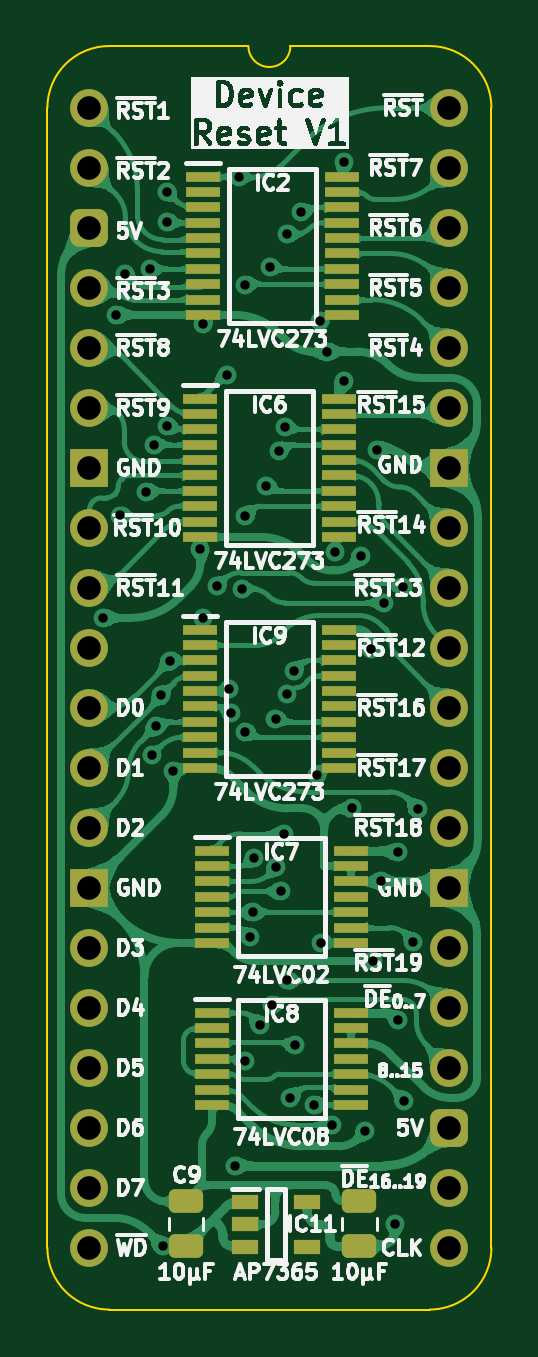
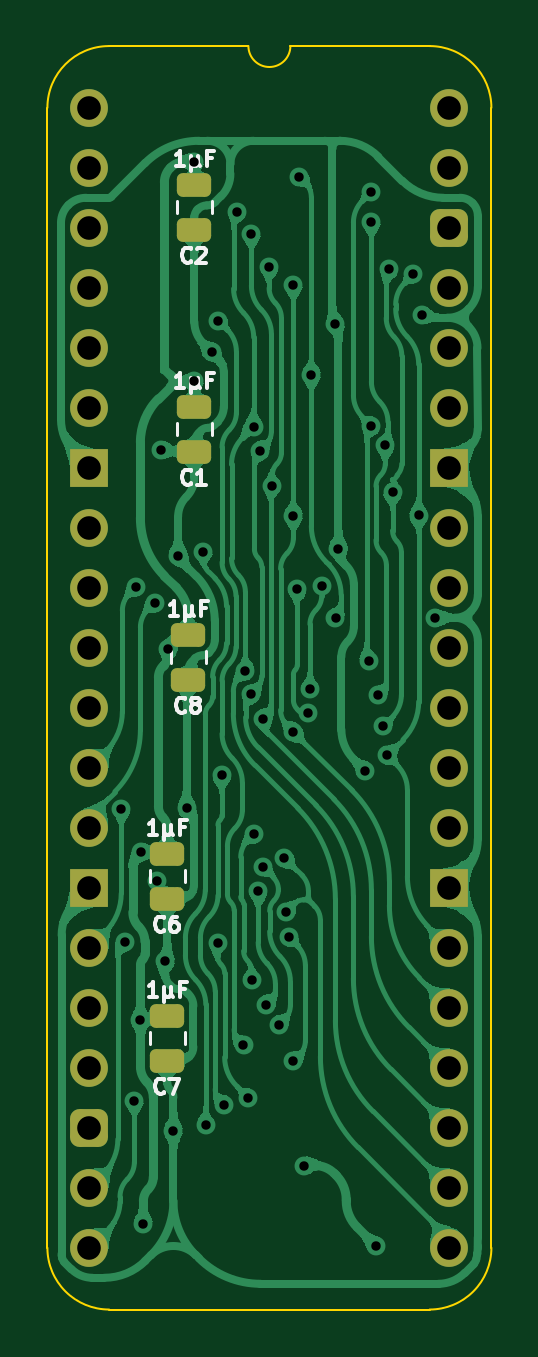
Circuit board: 11 layer files. Board 18.8 x 53.5 mm.
- bottom_copper: HCP65 Device Reset-B_Cu.gbl (170934 bytes)
- bottom_mask: HCP65 Device Reset-B_Mask.gbs (2507 bytes)
- paste: HCP65 Device Reset-B_Paste.gbp (1437 bytes)
- bottom_silk: HCP65 Device Reset-B_Silkscreen.gbo (11951 bytes)
- outline: HCP65 Device Reset-Edge_Cuts.gm1 (1056 bytes)
- top_copper: HCP65 Device Reset-F_Cu.gtl (245538 bytes)
- top_mask: HCP65 Device Reset-F_Mask.gts (4661 bytes)
- paste: HCP65 Device Reset-F_Paste.gtp (3591 bytes)
- top_silk: HCP65 Device Reset-F_Silkscreen.gto (127430 bytes)
- drill: HCP65 Device Reset-NPTH.drl (265 bytes)
- drill: HCP65 Device Reset-PTH.drl (1860 bytes)

=== bottom_copper: HCP65 Device Reset-B_Cu.gbl (170934 bytes, source omitted) ===
=== bottom_mask: HCP65 Device Reset-B_Mask.gbs (2507 bytes, source withheld) ===
=== paste: HCP65 Device Reset-B_Paste.gbp (1437 bytes, source withheld) ===
=== bottom_silk: HCP65 Device Reset-B_Silkscreen.gbo (11951 bytes, source omitted) ===
=== outline: HCP65 Device Reset-Edge_Cuts.gm1 ===
%TF.GenerationSoftware,KiCad,Pcbnew,9.0.2*%
%TF.CreationDate,2025-06-26T19:09:18+02:00*%
%TF.ProjectId,HCP65 Device Reset,48435036-[number-redacted]-[number-redacted],V1*%
%TF.SameCoordinates,Original*%
%TF.FileFunction,Profile,NP*%
%FSLAX46Y46*%
G04 Gerber Fmt 4.6, Leading zero omitted, Abs format (unit mm)*
G04 Created by KiCad (PCBNEW 9.0.2) date 2025-06-26 19:09:18*
%MOMM*%
%LPD*%
G01*
G04 APERTURE LIST*
%TA.AperFunction,Profile*%
%ADD10C,0.100000*%
%TD*%
G04 APERTURE END LIST*
D10*
%TO.C,J4*%
X-1778000Y-48260000D02*
X-1778000Y0D01*
X6731000Y2616200D02*
X835732Y2613732D01*
X14404267Y2613733D02*
X8509000Y2616200D01*
X14404268Y-50873732D02*
X835733Y-50873733D01*
X17018000Y-48260000D02*
X17017999Y1D01*
X-1778000Y0D02*
G75*
G02*
X835732Y2613732I2613731J1D01*
G01*
X835733Y-50873733D02*
G75*
G02*
X-1778000Y-48260000I-6J2613727D01*
G01*
X8509000Y2616200D02*
G75*
G02*
X6731000Y2616200I-889000J0D01*
G01*
X14404267Y2613733D02*
G75*
G02*
X17018003Y1I-17J-2613753D01*
G01*
X17018000Y-48260000D02*
G75*
G02*
X14404268Y-50873730I-2613730J0D01*
G01*
%TD*%
M02*

=== top_copper: HCP65 Device Reset-F_Cu.gtl (245538 bytes, source omitted) ===
=== top_mask: HCP65 Device Reset-F_Mask.gts ===
%TF.GenerationSoftware,KiCad,Pcbnew,9.0.2*%
%TF.CreationDate,2025-06-26T19:09:18+02:00*%
%TF.ProjectId,HCP65 Device Reset,48435036-[number-redacted]-[number-redacted],V1*%
%TF.SameCoordinates,Original*%
%TF.FileFunction,Soldermask,Top*%
%TF.FilePolarity,Negative*%
%FSLAX46Y46*%
G04 Gerber Fmt 4.6, Leading zero omitted, Abs format (unit mm)*
G04 Created by KiCad (PCBNEW 9.0.2) date 2025-06-26 19:09:18*
%MOMM*%
%LPD*%
G01*
G04 APERTURE LIST*
G04 Aperture macros list*
%AMRoundRect*
0 Rectangle with rounded corners*
0 $1 Rounding radius*
0 $2 $3 $4 $5 $6 $7 $8 $9 X,Y pos of 4 corners*
0 Add a 4 corners polygon primitive as box body*
4,1,4,$2,$3,$4,$5,$6,$7,$8,$9,$2,$3,0*
0 Add four circle primitives for the rounded corners*
1,1,$1+$1,$2,$3*
1,1,$1+$1,$4,$5*
1,1,$1+$1,$6,$7*
1,1,$1+$1,$8,$9*
0 Add four rect primitives between the rounded corners*
20,1,$1+$1,$2,$3,$4,$5,0*
20,1,$1+$1,$4,$5,$6,$7,0*
20,1,$1+$1,$6,$7,$8,$9,0*
20,1,$1+$1,$8,$9,$2,$3,0*%
G04 Aperture macros list end*
%ADD10RoundRect,0.250000X0.475000X-0.250000X0.475000X0.250000X-0.475000X0.250000X-0.475000X-0.250000X0*%
%ADD11R,1.150000X0.600000*%
%ADD12R,1.475000X0.450000*%
%ADD13C,1.600000*%
%ADD14O,1.600000X1.600000*%
%ADD15RoundRect,0.400000X-0.400000X-0.400000X0.400000X-0.400000X0.400000X0.400000X-0.400000X0.400000X0*%
%ADD16R,1.600000X1.600000*%
G04 APERTURE END LIST*
D10*
%TO.C,C10*%
X11430000Y-48193085D03*
X11430000Y-46293085D03*
%TD*%
D11*
%TO.C,IC11*%
X6604000Y-46309085D03*
X6604000Y-47259085D03*
X6604000Y-48209085D03*
X9204000Y-48209085D03*
X9204000Y-46309085D03*
%TD*%
D12*
%TO.C,IC8*%
X5190000Y-38309000D03*
X5190000Y-38959000D03*
X5190000Y-39609000D03*
X5190000Y-40259000D03*
X5190000Y-40909000D03*
X5190000Y-41559000D03*
X5190000Y-42209000D03*
X11066000Y-42209000D03*
X11066000Y-41559000D03*
X11066000Y-40909000D03*
X11066000Y-40259000D03*
X11066000Y-39609000D03*
X11066000Y-38959000D03*
X11066000Y-38309000D03*
%TD*%
%TO.C,IC2*%
X4809000Y-2917000D03*
X4809000Y-3567000D03*
X4809000Y-4217000D03*
X4809000Y-4867000D03*
X4809000Y-5517000D03*
X4809000Y-6167000D03*
X4809000Y-6817000D03*
X4809000Y-7467000D03*
X4809000Y-8117000D03*
X4809000Y-8767000D03*
X10685000Y-8767000D03*
X10685000Y-8117000D03*
X10685000Y-7467000D03*
X10685000Y-6817000D03*
X10685000Y-6167000D03*
X10685000Y-5517000D03*
X10685000Y-4867000D03*
X10685000Y-4217000D03*
X10685000Y-3567000D03*
X10685000Y-2917000D03*
%TD*%
D13*
%TO.C,J4*%
X0Y0D03*
D14*
X0Y-2540000D03*
D15*
X0Y-5080000D03*
D14*
X0Y-7620000D03*
X0Y-10160000D03*
X0Y-12700000D03*
D16*
X0Y-15240000D03*
D14*
X0Y-17780000D03*
X0Y-20320000D03*
X0Y-22860000D03*
X0Y-25400000D03*
X0Y-27940000D03*
X0Y-30480000D03*
D16*
X0Y-33020000D03*
D14*
X0Y-35560000D03*
X0Y-38100000D03*
X0Y-40640000D03*
X0Y-43180000D03*
X0Y-45720000D03*
X0Y-48260000D03*
X15240000Y-48260000D03*
X15240000Y-45720000D03*
D15*
X15240000Y-43180000D03*
D14*
X15240000Y-40640000D03*
X15240000Y-38100000D03*
X15240000Y-35560000D03*
D16*
X15240000Y-33020000D03*
D14*
X15240000Y-30480000D03*
X15240000Y-27940000D03*
X15240000Y-25400000D03*
X15240000Y-22860000D03*
X15240000Y-20320000D03*
X15240000Y-17780000D03*
D16*
X15240000Y-15240000D03*
D14*
X15240000Y-12700000D03*
X15240000Y-10160000D03*
X15240000Y-7620000D03*
X15240000Y-5080000D03*
X15240000Y-2540000D03*
X15240000Y0D03*
%TD*%
D10*
%TO.C,C9*%
X4094000Y-48193085D03*
X4094000Y-46293085D03*
%TD*%
D12*
%TO.C,IC6*%
X4682000Y-12315000D03*
X4682000Y-12965000D03*
X4682000Y-13615000D03*
X4682000Y-14265000D03*
X4682000Y-14915000D03*
X4682000Y-15565000D03*
X4682000Y-16215000D03*
X4682000Y-16865000D03*
X4682000Y-17515000D03*
X4682000Y-18165000D03*
X10558000Y-18165000D03*
X10558000Y-17515000D03*
X10558000Y-16865000D03*
X10558000Y-16215000D03*
X10558000Y-15565000D03*
X10558000Y-14915000D03*
X10558000Y-14265000D03*
X10558000Y-13615000D03*
X10558000Y-12965000D03*
X10558000Y-12315000D03*
%TD*%
%TO.C,IC9*%
X4682000Y-22094000D03*
X4682000Y-22744000D03*
X4682000Y-23394000D03*
X4682000Y-24044000D03*
X4682000Y-24694000D03*
X4682000Y-25344000D03*
X4682000Y-25994000D03*
X4682000Y-26644000D03*
X4682000Y-27294000D03*
X4682000Y-27944000D03*
X10558000Y-27944000D03*
X10558000Y-27294000D03*
X10558000Y-26644000D03*
X10558000Y-25994000D03*
X10558000Y-25344000D03*
X10558000Y-24694000D03*
X10558000Y-24044000D03*
X10558000Y-23394000D03*
X10558000Y-22744000D03*
X10558000Y-22094000D03*
%TD*%
%TO.C,IC7*%
X5190000Y-31451000D03*
X5190000Y-32101000D03*
X5190000Y-32751000D03*
X5190000Y-33401000D03*
X5190000Y-34051000D03*
X5190000Y-34701000D03*
X5190000Y-35351000D03*
X11066000Y-35351000D03*
X11066000Y-34701000D03*
X11066000Y-34051000D03*
X11066000Y-33401000D03*
X11066000Y-32751000D03*
X11066000Y-32101000D03*
X11066000Y-31451000D03*
%TD*%
M02*

=== paste: HCP65 Device Reset-F_Paste.gtp ===
%TF.GenerationSoftware,KiCad,Pcbnew,9.0.2*%
%TF.CreationDate,2025-06-26T19:09:18+02:00*%
%TF.ProjectId,HCP65 Device Reset,48435036-[number-redacted]-[number-redacted],V1*%
%TF.SameCoordinates,Original*%
%TF.FileFunction,Paste,Top*%
%TF.FilePolarity,Positive*%
%FSLAX46Y46*%
G04 Gerber Fmt 4.6, Leading zero omitted, Abs format (unit mm)*
G04 Created by KiCad (PCBNEW 9.0.2) date 2025-06-26 19:09:18*
%MOMM*%
%LPD*%
G01*
G04 APERTURE LIST*
G04 Aperture macros list*
%AMRoundRect*
0 Rectangle with rounded corners*
0 $1 Rounding radius*
0 $2 $3 $4 $5 $6 $7 $8 $9 X,Y pos of 4 corners*
0 Add a 4 corners polygon primitive as box body*
4,1,4,$2,$3,$4,$5,$6,$7,$8,$9,$2,$3,0*
0 Add four circle primitives for the rounded corners*
1,1,$1+$1,$2,$3*
1,1,$1+$1,$4,$5*
1,1,$1+$1,$6,$7*
1,1,$1+$1,$8,$9*
0 Add four rect primitives between the rounded corners*
20,1,$1+$1,$2,$3,$4,$5,0*
20,1,$1+$1,$4,$5,$6,$7,0*
20,1,$1+$1,$6,$7,$8,$9,0*
20,1,$1+$1,$8,$9,$2,$3,0*%
G04 Aperture macros list end*
%ADD10RoundRect,0.250000X0.475000X-0.250000X0.475000X0.250000X-0.475000X0.250000X-0.475000X-0.250000X0*%
%ADD11R,1.150000X0.600000*%
%ADD12R,1.475000X0.450000*%
G04 APERTURE END LIST*
D10*
%TO.C,C10*%
X11430000Y-48193085D03*
X11430000Y-46293085D03*
%TD*%
D11*
%TO.C,IC11*%
X6604000Y-46309085D03*
X6604000Y-47259085D03*
X6604000Y-48209085D03*
X9204000Y-48209085D03*
X9204000Y-46309085D03*
%TD*%
D12*
%TO.C,IC8*%
X5190000Y-38309000D03*
X5190000Y-38959000D03*
X5190000Y-39609000D03*
X5190000Y-40259000D03*
X5190000Y-40909000D03*
X5190000Y-41559000D03*
X5190000Y-42209000D03*
X11066000Y-42209000D03*
X11066000Y-41559000D03*
X11066000Y-40909000D03*
X11066000Y-40259000D03*
X11066000Y-39609000D03*
X11066000Y-38959000D03*
X11066000Y-38309000D03*
%TD*%
%TO.C,IC2*%
X4809000Y-2917000D03*
X4809000Y-3567000D03*
X4809000Y-4217000D03*
X4809000Y-4867000D03*
X4809000Y-5517000D03*
X4809000Y-6167000D03*
X4809000Y-6817000D03*
X4809000Y-7467000D03*
X4809000Y-8117000D03*
X4809000Y-8767000D03*
X10685000Y-8767000D03*
X10685000Y-8117000D03*
X10685000Y-7467000D03*
X10685000Y-6817000D03*
X10685000Y-6167000D03*
X10685000Y-5517000D03*
X10685000Y-4867000D03*
X10685000Y-4217000D03*
X10685000Y-3567000D03*
X10685000Y-2917000D03*
%TD*%
D10*
%TO.C,C9*%
X4094000Y-48193085D03*
X4094000Y-46293085D03*
%TD*%
D12*
%TO.C,IC6*%
X4682000Y-12315000D03*
X4682000Y-12965000D03*
X4682000Y-13615000D03*
X4682000Y-14265000D03*
X4682000Y-14915000D03*
X4682000Y-15565000D03*
X4682000Y-16215000D03*
X4682000Y-16865000D03*
X4682000Y-17515000D03*
X4682000Y-18165000D03*
X10558000Y-18165000D03*
X10558000Y-17515000D03*
X10558000Y-16865000D03*
X10558000Y-16215000D03*
X10558000Y-15565000D03*
X10558000Y-14915000D03*
X10558000Y-14265000D03*
X10558000Y-13615000D03*
X10558000Y-12965000D03*
X10558000Y-12315000D03*
%TD*%
%TO.C,IC9*%
X4682000Y-22094000D03*
X4682000Y-22744000D03*
X4682000Y-23394000D03*
X4682000Y-24044000D03*
X4682000Y-24694000D03*
X4682000Y-25344000D03*
X4682000Y-25994000D03*
X4682000Y-26644000D03*
X4682000Y-27294000D03*
X4682000Y-27944000D03*
X10558000Y-27944000D03*
X10558000Y-27294000D03*
X10558000Y-26644000D03*
X10558000Y-25994000D03*
X10558000Y-25344000D03*
X10558000Y-24694000D03*
X10558000Y-24044000D03*
X10558000Y-23394000D03*
X10558000Y-22744000D03*
X10558000Y-22094000D03*
%TD*%
%TO.C,IC7*%
X5190000Y-31451000D03*
X5190000Y-32101000D03*
X5190000Y-32751000D03*
X5190000Y-33401000D03*
X5190000Y-34051000D03*
X5190000Y-34701000D03*
X5190000Y-35351000D03*
X11066000Y-35351000D03*
X11066000Y-34701000D03*
X11066000Y-34051000D03*
X11066000Y-33401000D03*
X11066000Y-32751000D03*
X11066000Y-32101000D03*
X11066000Y-31451000D03*
%TD*%
M02*

=== top_silk: HCP65 Device Reset-F_Silkscreen.gto (127430 bytes, source omitted) ===
=== drill: HCP65 Device Reset-NPTH.drl ===
M48
; DRILL file {KiCad 9.0.2} date 2025-06-26T19:09:20+0200
; FORMAT={-:-/ absolute / inch / decimal}
; #@! TF.CreationDate,2025-06-26T19:09:20+02:00
; #@! TF.GenerationSoftware,Kicad,Pcbnew,9.0.2
; #@! TF.FileFunction,NonPlated,1,2,NPTH
FMAT,2
INCH
%
G90
G05
M30

=== drill: HCP65 Device Reset-PTH.drl ===
M48
; DRILL file {KiCad 9.0.2} date 2025-06-26T19:09:20+0200
; FORMAT={-:-/ absolute / inch / decimal}
; #@! TF.CreationDate,2025-06-26T19:09:20+02:00
; #@! TF.GenerationSoftware,Kicad,Pcbnew,9.0.2
; #@! TF.FileFunction,Plated,1,2,PTH
FMAT,2
INCH
; #@! TA.AperFunction,Plated,PTH,ViaDrill
T1C0.0157
; #@! TA.AperFunction,Plated,PTH,ComponentDrill
T2C0.0394
%
G90
G05
T1
X0.0232Y-0.85
X0.045Y-0.3452
X0.0512Y-0.6795
X0.0599Y-0.2773
X0.0948Y-0.6404
X0.1005Y-0.2692
X0.1036Y-1.0793
X0.1069Y-0.5619
X0.1106Y-1.0306
X0.1192Y-0.9792
X0.122Y-1.8974
X0.13Y-0.19
X0.13Y-0.53
X0.13Y-0.14
X0.1345Y-0.9214
X0.14Y-1.105
X0.185Y-0.735
X0.1898Y-0.85
X0.19Y-0.36
X0.2129Y-0.7977
X0.2301Y-0.445
X0.2324Y-0.9694
X0.2362Y-1.0086
X0.242Y-1.763
X0.25Y-0.1149
X0.2537Y-0.8021
X0.26Y-0.295
X0.26Y-1.04
X0.26Y-1.5889
X0.26Y-0.68
X0.2675Y-1.3825
X0.272Y-1.3407
X0.275Y-1.25
X0.2837Y-1.528
X0.295Y-0.63
X0.3005Y-0.265
X0.3051Y-1.4949
X0.3102Y-1.0179
X0.3114Y-1.2651
X0.3154Y-0.5712
X0.3187Y-1.3058
X0.325Y-1.21
X0.3262Y-0.5313
X0.3295Y-1.4544
X0.33Y-0.21
X0.3301Y-0.9769
X0.335Y-1.65
X0.3404Y-0.9389
X0.3432Y-1.5627
X0.3532Y-0.1733
X0.375Y-1.6618
X0.3793Y-1.1124
X0.385Y-0.355
X0.3863Y-1.3918
X0.3963Y-0.4063
X0.405Y-1.695
X0.41Y-0.74
X0.425Y-0.455
X0.425Y-0.09
X0.4377Y-1.1676
X0.4521Y-0.7464
X0.46Y-1.705
X0.4686Y-0.9021
X0.4734Y-1.4226
X0.48Y-0.57
X0.4866Y-1.2894
X0.4911Y-0.825
X0.51Y-1.86
X0.5139Y-1.24
X0.5149Y-1.5201
X0.522Y-0.7985
X0.525Y-1.655
X0.54Y-1.39
X0.5469Y-1.1681
T2
X0.0Y0.0
X0.0Y-0.1
X0.0Y-0.2
X0.0Y-0.3
X0.0Y-0.4
X0.0Y-0.5
X0.0Y-0.6
X0.0Y-0.7
X0.0Y-0.8
X0.0Y-0.9
X0.0Y-1.0
X0.0Y-1.1
X0.0Y-1.2
X0.0Y-1.3
X0.0Y-1.4
X0.0Y-1.5
X0.0Y-1.6
X0.0Y-1.7
X0.0Y-1.8
X0.0Y-1.9
X0.6Y0.0
X0.6Y-0.1
X0.6Y-0.2
X0.6Y-0.3
X0.6Y-0.4
X0.6Y-0.5
X0.6Y-0.6
X0.6Y-0.7
X0.6Y-0.8
X0.6Y-0.9
X0.6Y-1.0
X0.6Y-1.1
X0.6Y-1.2
X0.6Y-1.3
X0.6Y-1.4
X0.6Y-1.5
X0.6Y-1.6
X0.6Y-1.7
X0.6Y-1.8
X0.6Y-1.9
M30

